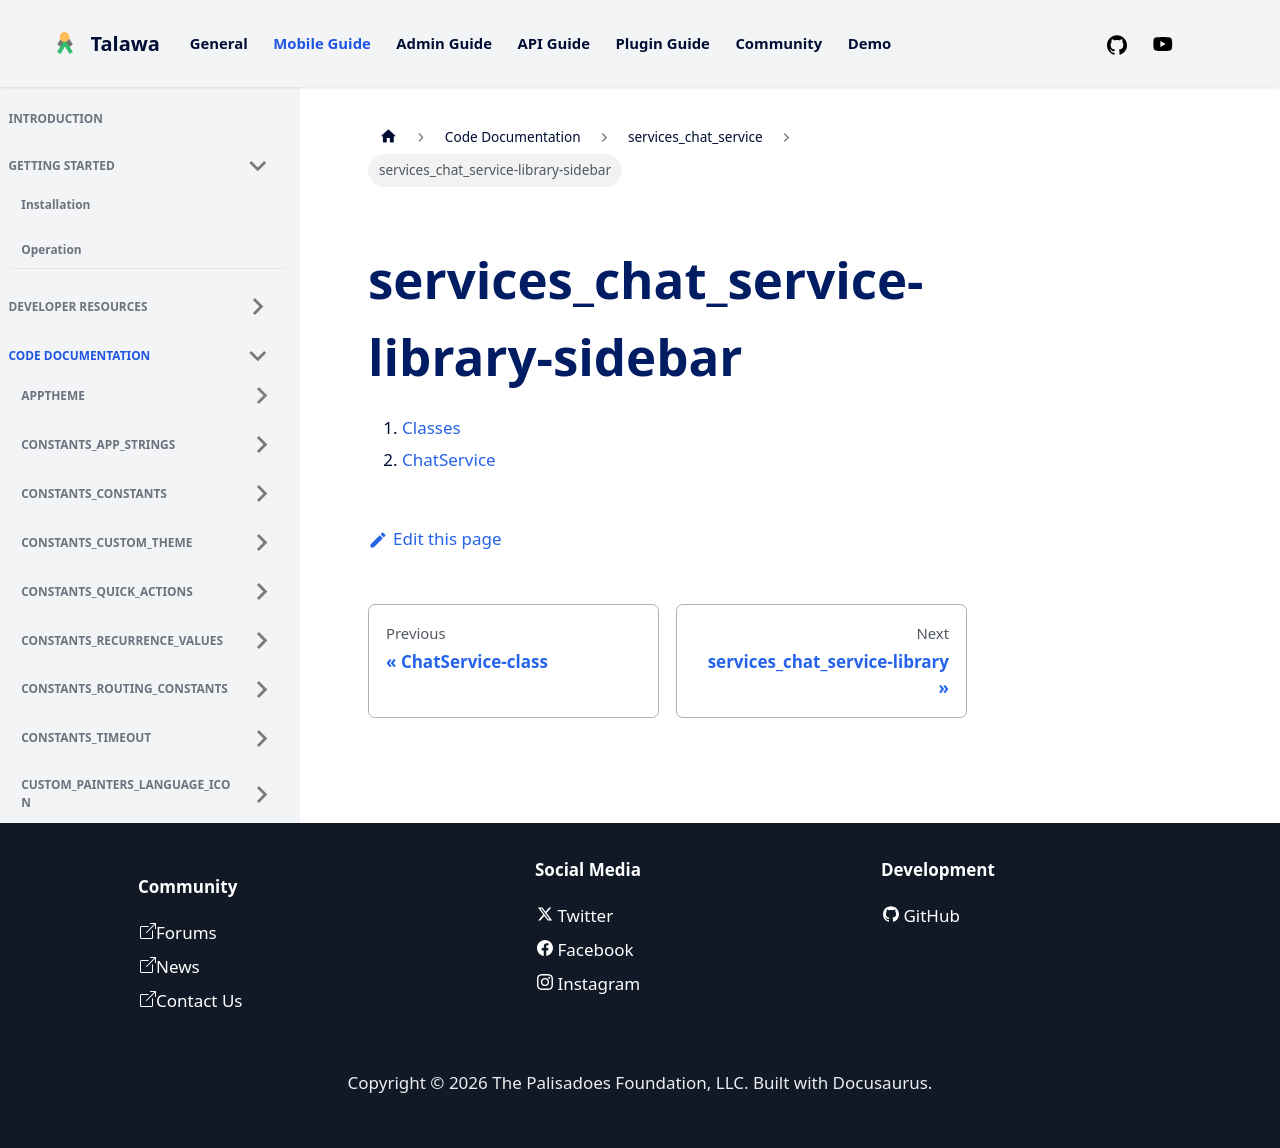

repository: PalisadoesFoundation/talawa · page: docs/auto-docs/services_chat_service/services_chat_service-library-sidebar/index.html · generator: docusaurus

1.  [Classes](./#classes)
2.  [ChatService](./ChatService-class.md)
